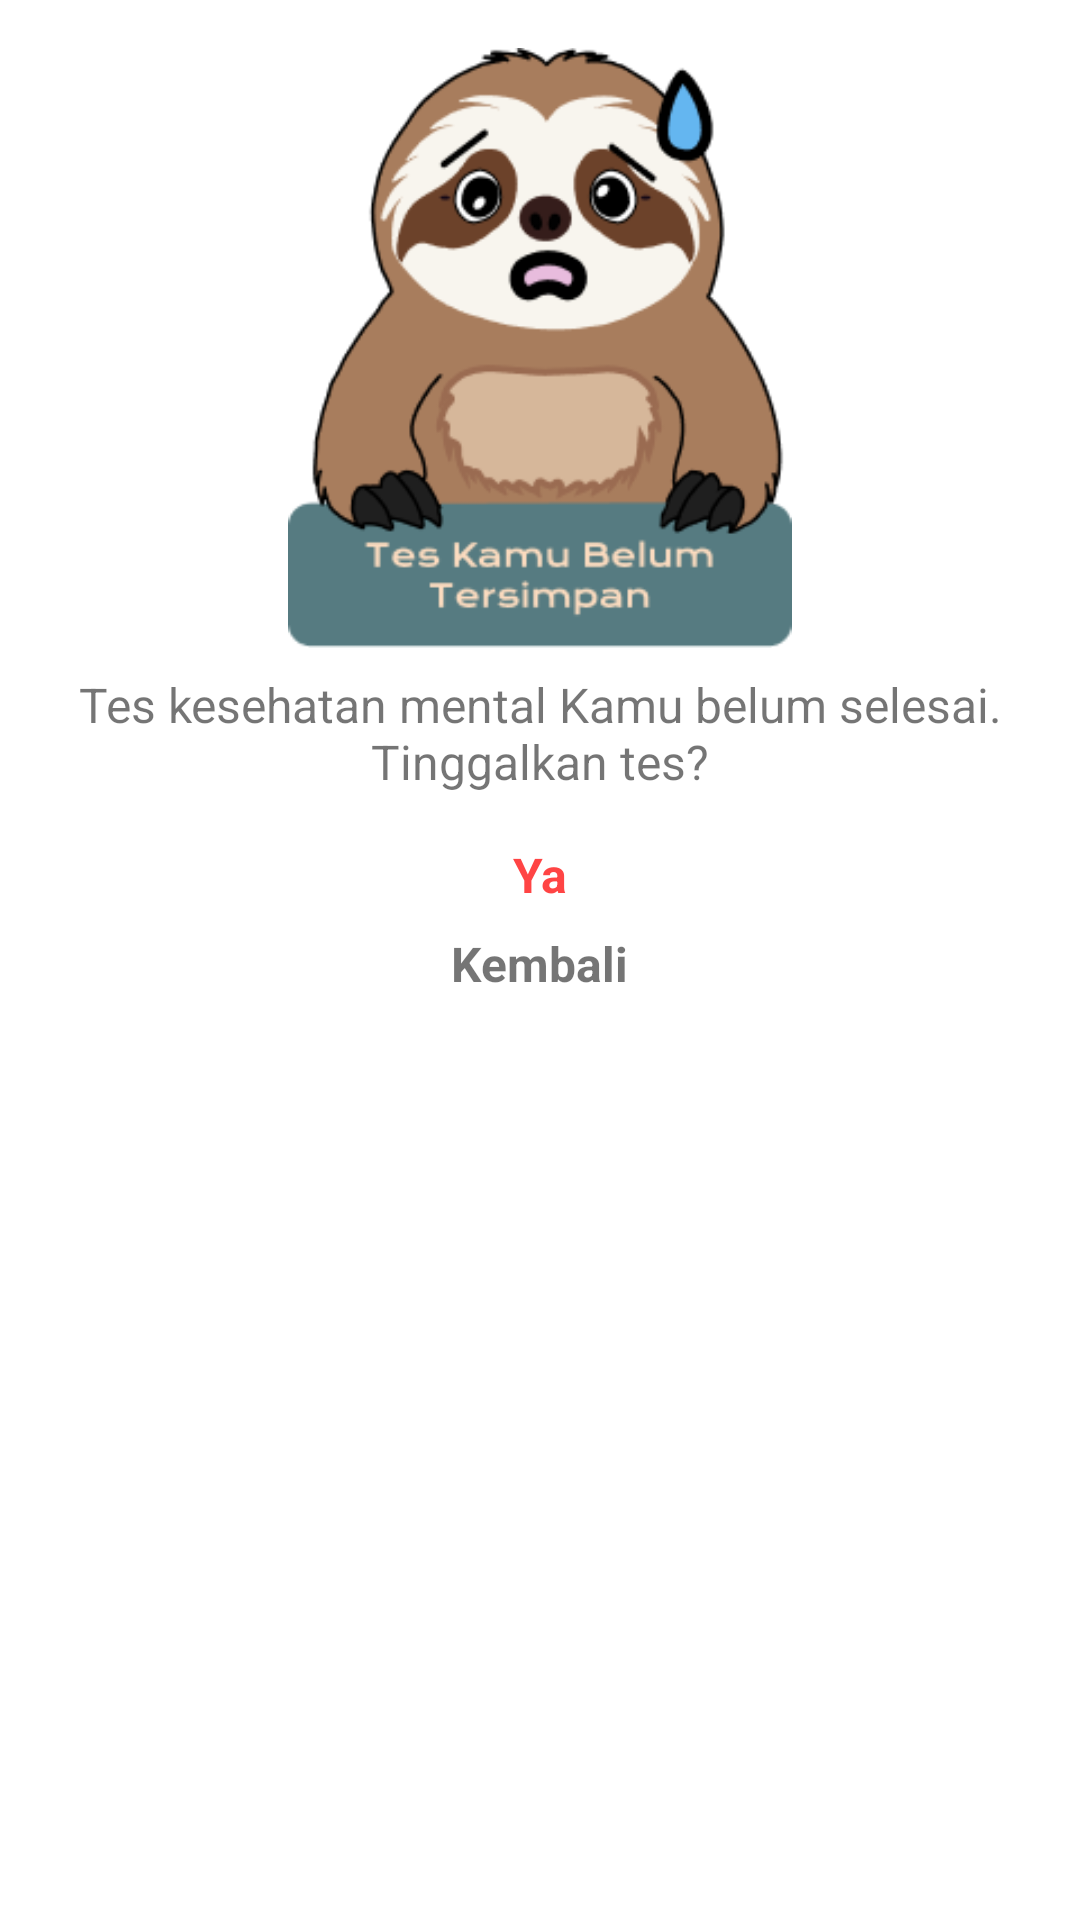

Reconstruct the res/layout file that produces this screen, plus the resources it refers to.
<!-- AndroidManifest.xml: application theme Theme.BuddyApp -->
<!-- res/layout/alert_dialog.xml -->
<?xml version="1.0" encoding="utf-8"?>
<androidx.constraintlayout.widget.ConstraintLayout xmlns:android="http://schemas.android.com/apk/res/android"
    android:layout_width="wrap_content"
    android:layout_height="wrap_content"
    xmlns:app="http://schemas.android.com/apk/res-auto"
    android:padding="16dp"
    android:background="@drawable/ad_rounded">

    <ImageView
        android:id="@+id/icon_ad"
        android:layout_width="200dp"
        android:layout_height="200dp"
        android:src="@drawable/icon_test_ad_new"
        app:layout_constraintTop_toTopOf="parent"
        app:layout_constraintStart_toStartOf="parent"
        app:layout_constraintEnd_toEndOf="parent"/>


    <TextView
        android:id="@+id/question_ad"
        android:layout_width="0dp"
        android:layout_height="wrap_content"
        android:text="@string/question_ad"
        android:textSize="16sp"
        android:textAlignment="center"
        app:layout_constraintTop_toBottomOf="@id/icon_ad"
        app:layout_constraintStart_toStartOf="parent"
        app:layout_constraintEnd_toEndOf="parent"
        android:paddingTop="8dp"/>

    <TextView
        android:id="@+id/option_yes"
        android:layout_width="wrap_content"
        android:layout_height="wrap_content"
        android:text="@string/option_yes"
        android:textStyle="bold"
        android:textSize="16sp"
        android:textColor="@android:color/holo_red_light"
        app:layout_constraintTop_toBottomOf="@id/question_ad"
        app:layout_constraintStart_toStartOf="parent"
        app:layout_constraintEnd_toEndOf="parent"
        android:paddingTop="16dp"/>

    <TextView
        android:id="@+id/option_back"
        android:layout_width="wrap_content"
        android:layout_height="wrap_content"
        android:text="@string/option_back"
        android:textStyle="bold"
        android:textSize="16sp"
        app:layout_constraintTop_toBottomOf="@id/option_yes"
        app:layout_constraintStart_toStartOf="parent"
        app:layout_constraintEnd_toEndOf="parent"
        android:paddingTop="8dp"/>
</androidx.constraintlayout.widget.ConstraintLayout>
<!-- resources referenced by this layout -->
<resources>
  <!-- drawable ad_rounded (drawable) -->
  <?xml version="1.0" encoding="utf-8"?>
  <shape xmlns:android="http://schemas.android.com/apk/res/android">
      <solid android:color="@android:color/white" />
      <corners android:radius="36dp"/>
  </shape>
  <!-- drawable icon_test_ad_new: png bitmap (drawable, 21153 bytes) -->
  <string name="option_back">Kembali</string>
  <string name="option_yes">Ya</string>
  <string name="question_ad">Tes kesehatan mental Kamu belum selesai. Tinggalkan tes?</string>
  <style name="Theme.BuddyApp" parent="Theme.MaterialComponents.DayNight">
          
          <item name="android:statusBarColor">@color/blue</item>
          <item name="colorPrimary">@color/white</item>
          <item name="android:textColorPrimary">@color/blue</item>
          <item name="android:textColorSecondary">@color/orange</item>
          <item name="colorOnPrimary">@color/blue</item>
      </style>
  <color name="blue">#567B81</color>
  <color name="white">#FFFFFFFF</color>
  <color name="orange">#CD722B</color>
</resources>
